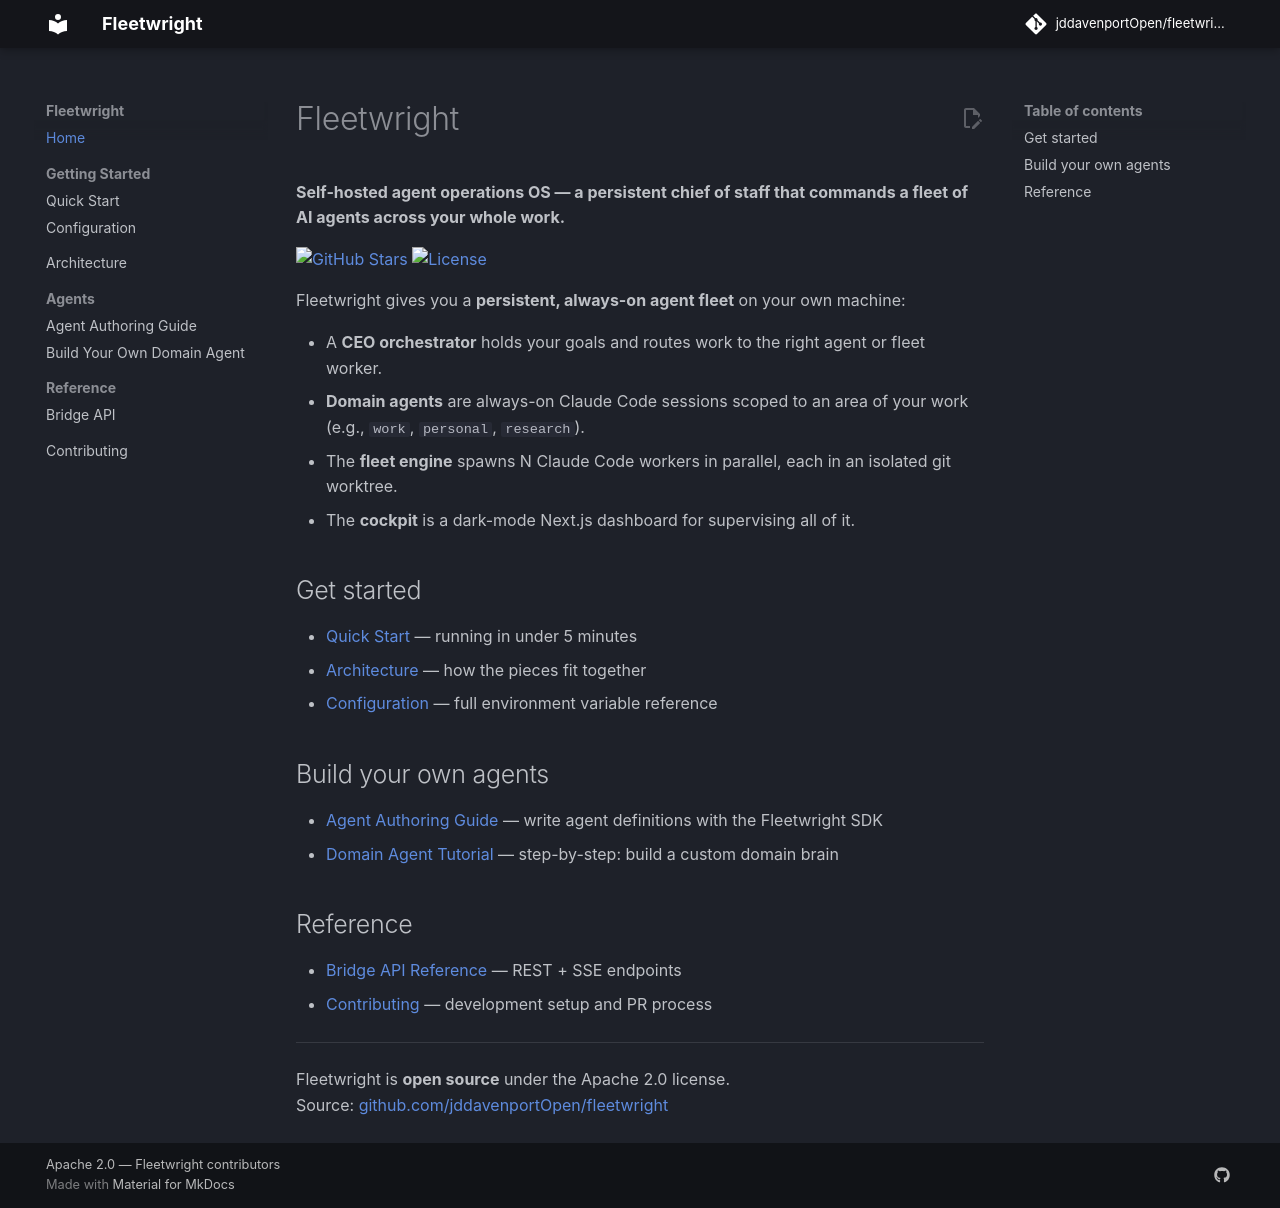

repository: jddavenportOpen/fleetwright · page: index.html · generator: mkdocs

# Fleetwright

**Self-hosted agent operations OS — a persistent chief of staff that commands a fleet of AI agents across your whole work.**

[![GitHub Stars](https://img.shields.io/github/stars/jddavenportOpen/fleetwright?style=social)](https://github.com/jddavenportOpen/fleetwright)
[![License](https://img.shields.io/badge/license-Apache%202.0-blue.svg)](https://github.com/jddavenportOpen/fleetwright/blob/main/LICENSE)

Fleetwright gives you a **persistent, always-on agent fleet** on your own machine:

- A **CEO orchestrator** holds your goals and routes work to the right agent or fleet worker.
- **Domain agents** are always-on Claude Code sessions scoped to an area of your work (e.g., `work`, `personal`, `research`).
- The **fleet engine** spawns N Claude Code workers in parallel, each in an isolated git worktree.
- The **cockpit** is a dark-mode Next.js dashboard for supervising all of it.

## Get started

- [Quick Start](quickstart.md) — running in under 5 minutes
- [Architecture](architecture.md) — how the pieces fit together
- [Configuration](configuration.md) — full environment variable reference

## Build your own agents

- [Agent Authoring Guide](agent-authoring.md) — write agent definitions with the Fleetwright SDK
- [Domain Agent Tutorial](domain-agent-tutorial.md) — step-by-step: build a custom domain brain

## Reference

- [Bridge API Reference](api-reference.md) — REST + SSE endpoints
- [Contributing](contributing.md) — development setup and PR process

---

Fleetwright is **open source** under the Apache 2.0 license.  
Source: [github.com/jddavenportOpen/fleetwright](https://github.com/jddavenportOpen/fleetwright)
